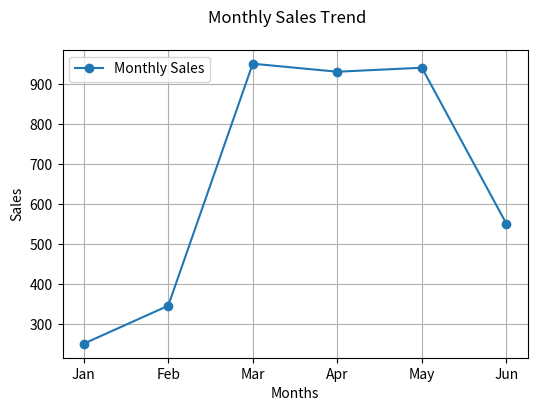
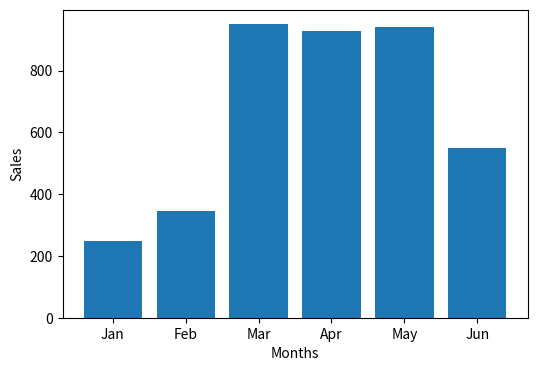
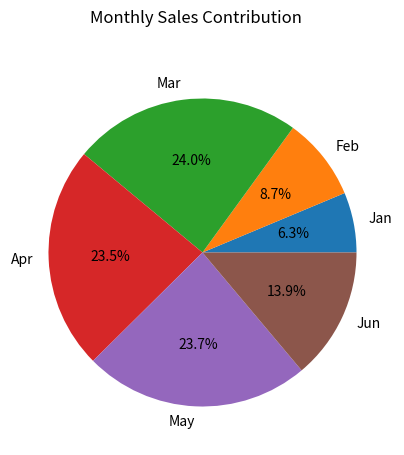
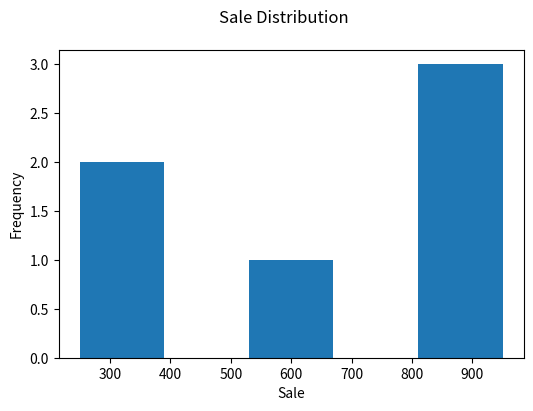
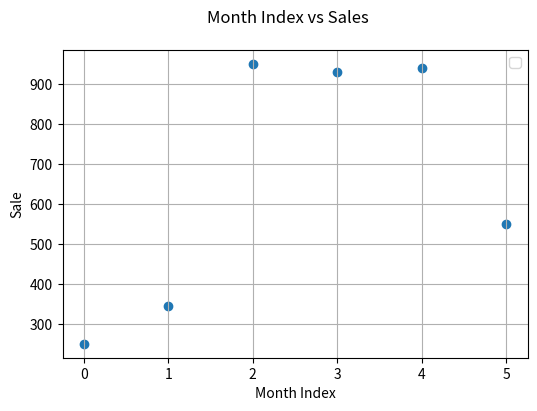

Generate these figures, in order, with matplotlib:
# Monthly Sales Analysis

import numpy as np
import pandas as pd
import matplotlib.pyplot as plt
sales=np.array([250,345,950,930,940,550])
months=["Jan","Feb","Mar","Apr","May","Jun"]
df=pd.DataFrame({
    "Month":months,
    "Sales":sales
    })
print("Monthly Sales Data:")
print(df)
plt.figure(figsize=(6,4))
plt.plot(months,sales,marker="o",label="Monthly Sales")
plt.suptitle("Monthly Sales Trend")
plt.xlabel("Months")
plt.ylabel("Sales")
plt.legend()
plt.grid(True)
plt.show()

plt.figure(figsize=(6,4))
plt.bar(months,sales)
plt.xlabel("Months")
plt.ylabel("Sales")
plt.show()

plt.figure(figsize=(5,5))
plt.pie(sales,labels=months,
        autopct="%1.1f%%")
plt.suptitle("Monthly Sales Contribution")
plt.show()

plt.figure(figsize=(6,4))
plt.hist(sales,bins=5)
plt.suptitle("Sale Distribution")
plt.xlabel("Sale")
plt.ylabel("Frequency")
plt.show()

plt.figure(figsize=(6,4))
plt.scatter(range(len(sales)),sales)
plt.suptitle("Month Index vs Sales")
plt.xlabel("Month Index")
plt.ylabel("Sale")
plt.legend()
plt.grid(True)
plt.show()


        
